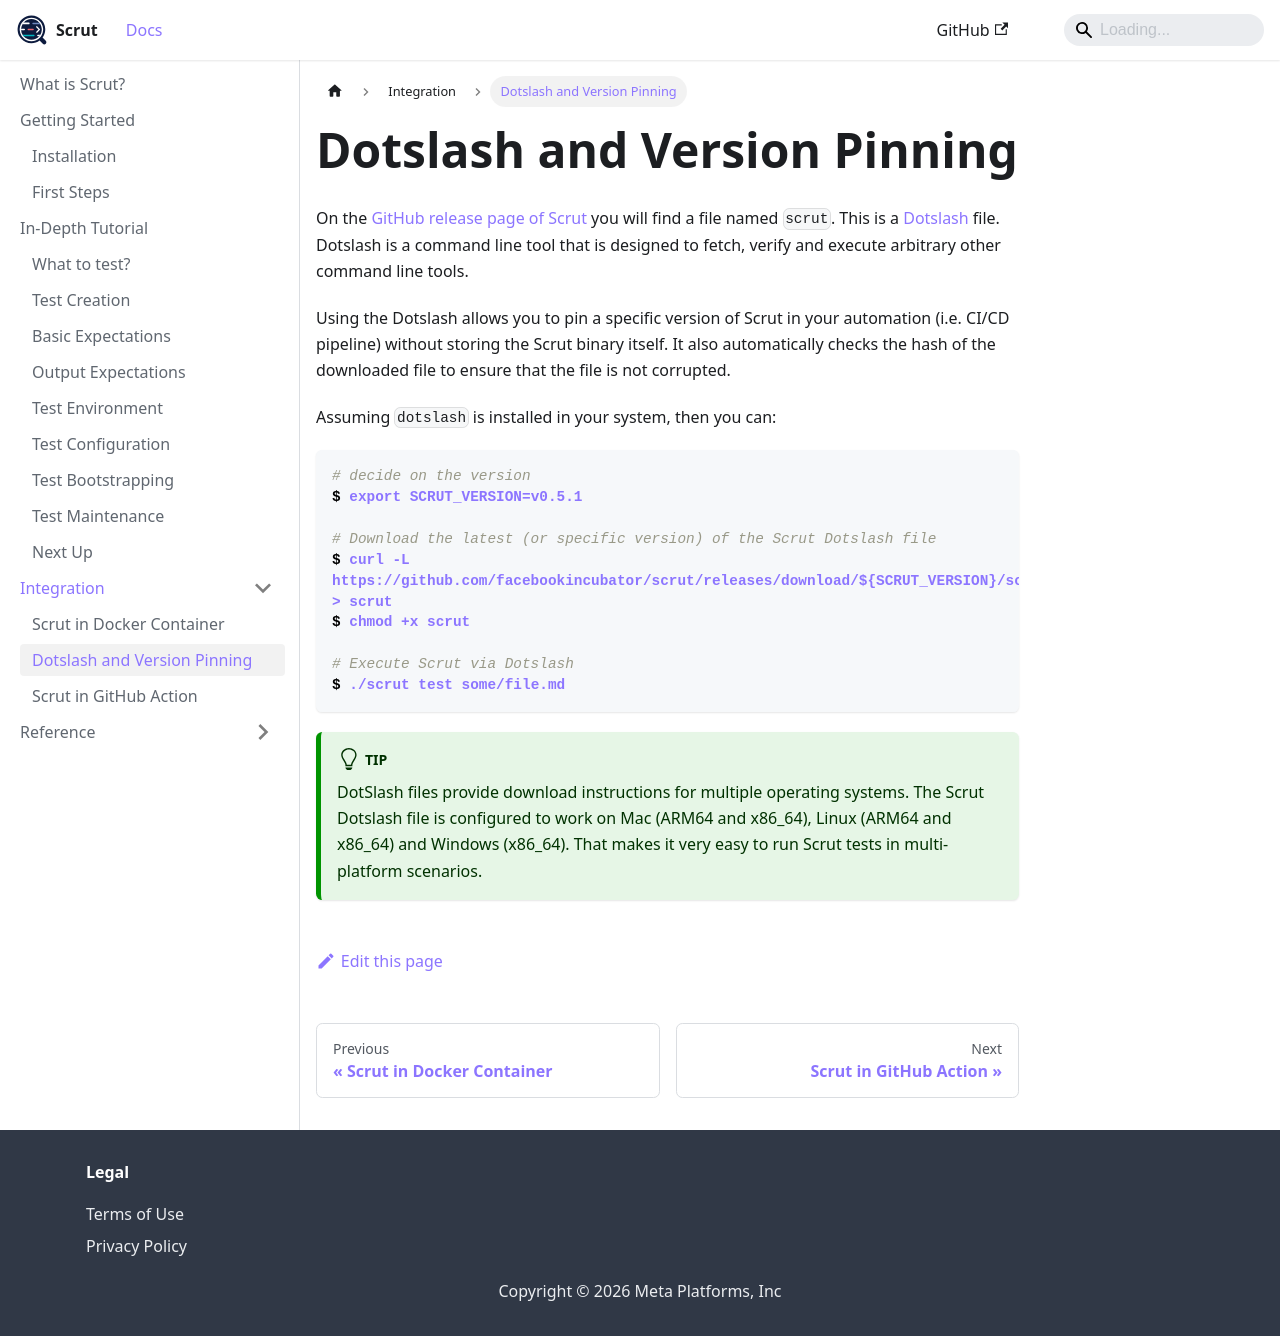

repository: facebookincubator/scrut · page: docs/integration/dotslash/index.html · generator: docusaurus

import OssNote from '../fb/components/_oss-note.md';

# Dotslash and Version Pinning

<FbInternalOnly><OssNote /></FbInternalOnly>

On the [GitHub release page of Scrut](https://github.com/facebookincubator/scrut/releases/latest) you will find a file  named `scrut`. This is a [Dotslash](https://dotslash-cli.com/docs/) file. Dotslash is a command line tool that is designed to fetch, verify and execute arbitrary other command line tools.

Using the Dotslash allows you to pin a specific version of Scrut in your automation (i.e. CI/CD pipeline) without storing the Scrut binary itself. It also automatically checks the hash of the downloaded file to ensure that the file is not corrupted.

Assuming `dotslash` is installed in your system, then you can:

```bash
# decide on the version
$ export SCRUT_VERSION=v0.5.1

# Download the latest (or specific version) of the Scrut Dotslash file
$ curl -L https://github.com/facebookincubator/scrut/releases/download/${SCRUT_VERSION}/scrut > scrut
$ chmod +x scrut

# Execute Scrut via Dotslash
$ ./scrut test some/file.md
```

:::tip

DotSlash files provide download instructions for multiple operating systems. The Scrut Dotslash file is configured to work on Mac (ARM64 and x86_64), Linux (ARM64 and x86_64) and Windows (x86_64). That makes it very easy to run Scrut tests in multi-platform scenarios.

:::
